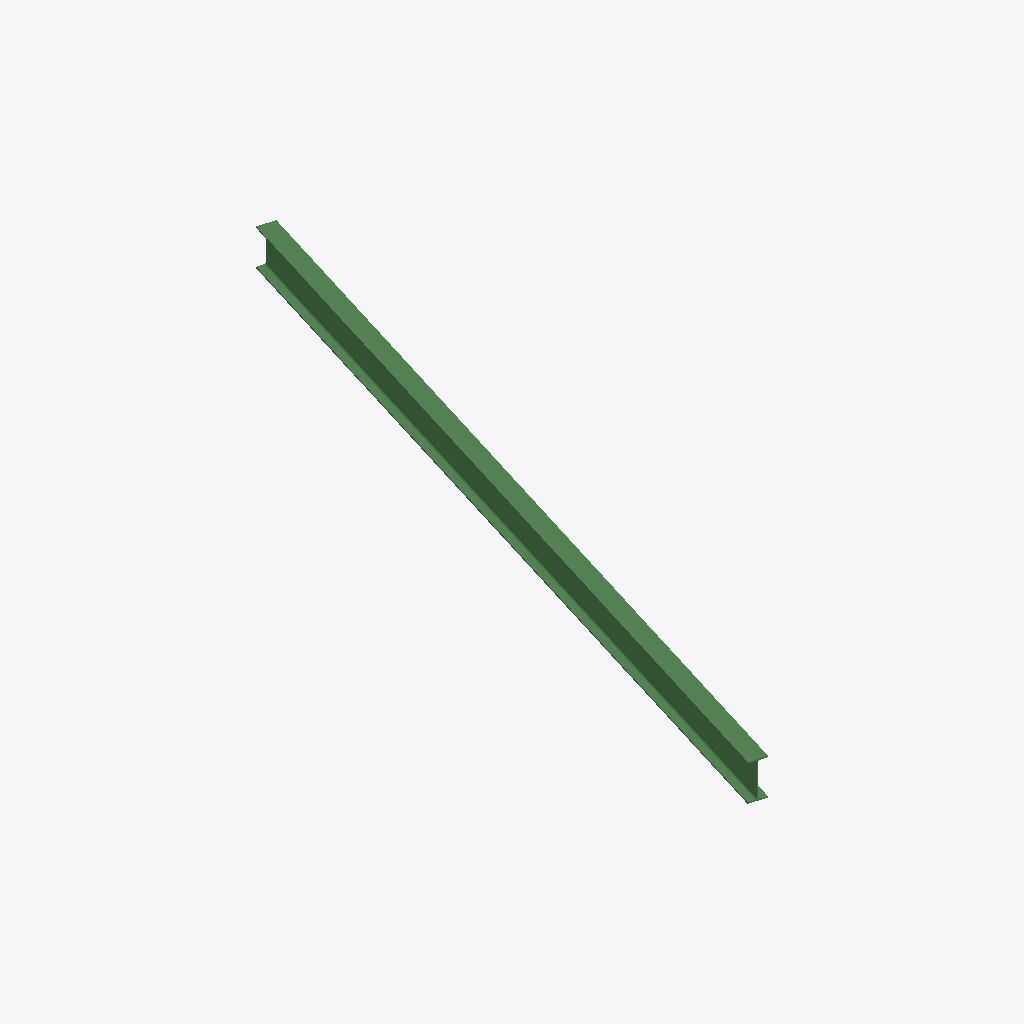
Isometric view of an IFC building model (IFC-SPF (STEP), schema IFC2X3, length unit millimetre), seen from the south-west, elements coloured by IFC class: 1 beam (green).
Extent 2.6 m × 7.9 m × 0.4 m (x, y, z). Storeys (1): Undefined at 0.00 m. Elements (1): 1 IfcBeam.

HEADER;
FILE_DESCRIPTION(('ViewDefinition[AISC_Steel_Detailing]','Option [BaseQuantities:Off]','Option [GridExport:On]','Option [Assemblies:Off]','Option [Bolts:On]','Option [Rebars:On]','Option [PourObjects:Off]','Option [Welds:On]','Option [SurfaceTreatments:On]','Option [LocationBy:0]','Option [ViewColors:Off]','Option [SectionedSpine:Off]','[2 more]'),'2;1');
FILE_NAME('b_689_Qty_1.ifc','2026-05-16T11:53:00',('GIOVANNIPC\\gcorrea'),('Structural Designer'),'IFC Database version: Work','Tekla Structures 2020 Service Pack 5, IFC Export','');
FILE_SCHEMA(('IFC2X3'));
ENDSEC;
DATA;
#37=IFCPROJECT('2G7ZFDNE16yBDU14FA92Me',#5,'Proyecto',$,$,$,$,(#11),#36);
#39=IFCSITE('2xvEzEinjBTea80yOTcujY',#5,'Obra',$,$,#38,$,$,.ELEMENT.,$,$,$,$,$);
#41=IFCBUILDING('0$_PsGkKH3aBbQHFgaTUic',#5,'Undefined',$,$,#40,$,$,.ELEMENT.,$,$,$);
#43=IFCBUILDINGSTOREY('29hdEUCErFze9E_VIAceOd',#5,'Undefined',$,$,#42,$,$,.ELEMENT.,0.0);
#60=IFCBEAM('35VP6kXVz9oeOTjnswPizI',#44,'BEAM','IPE400','IPE400',#48,#59,'IDc57d91ae-85ff-49ca-861d-b71dba66cf52');
ENDSEC;
